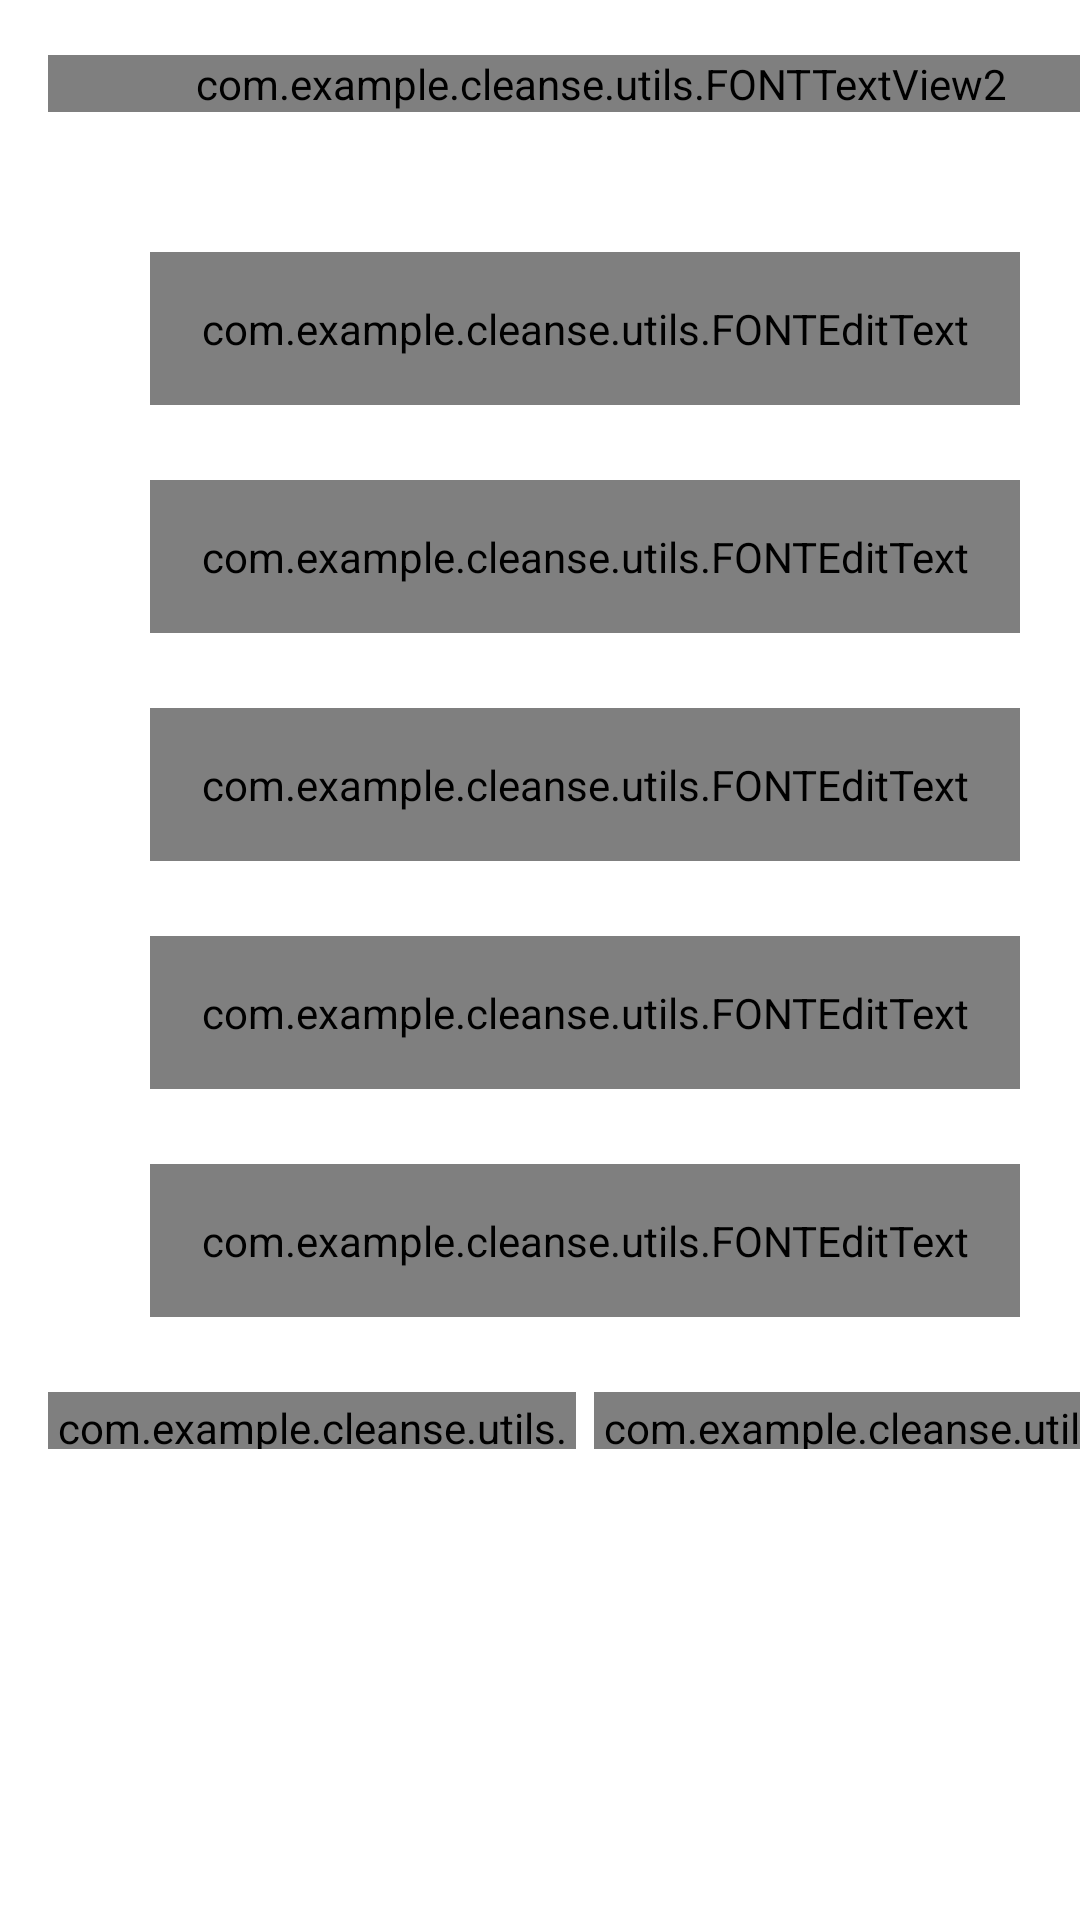

Android layout source for this screen:
<!-- AndroidManifest.xml: application theme Theme.Cleanse -->
<!-- res/layout/fragment_post.xml -->
<?xml version="1.0" encoding="utf-8"?>
<androidx.constraintlayout.widget.ConstraintLayout xmlns:android="http://schemas.android.com/apk/res/android"
    xmlns:app="http://schemas.android.com/apk/res-auto"
    xmlns:tools="http://schemas.android.com/tools"
    android:layout_width="match_parent"
    android:layout_height="match_parent"
    tools:context=".ui.adminpage.home.PostFragment">

    <androidx.appcompat.widget.Toolbar
        android:id="@+id/toolbar_register_activity"
        android:layout_width="match_parent"
        android:layout_height="wrap_content"
        app:layout_constraintEnd_toEndOf="parent"
        app:layout_constraintHorizontal_bias="0.496"
        app:layout_constraintStart_toStartOf="parent"
        app:layout_constraintTop_toTopOf="parent">

        <com.example.cleanse.utils.FONTTextView2
            android:id="@+id/tv_title"
            android:layout_width="match_parent"
            android:layout_height="match_parent"
            android:gravity="center"
            android:paddingStart="@dimen/toolbar_title_paddingStart"
            android:paddingEnd="0dp"
            android:text="@string/post_service"
            android:textColor="@color/colorPrimaryText"
            android:textSize="36dp"
            tools:layout_editor_absoluteX="16dp" />

    </androidx.appcompat.widget.Toolbar>

    <ScrollView
        android:layout_width="390dp"
        android:layout_height="415dp"
        android:layout_marginTop="12dp"
        app:layout_constraintEnd_toEndOf="parent"
        app:layout_constraintHorizontal_bias="0.0"
        app:layout_constraintStart_toStartOf="parent"
        app:layout_constraintTop_toBottomOf="@id/toolbar_register_activity">

        <androidx.constraintlayout.widget.ConstraintLayout
            android:layout_width="match_parent"
            android:layout_height="wrap_content">

            <com.google.android.material.textfield.TextInputLayout
                android:id="@+id/til_date"
                style="@style/Widget.MaterialComponents.TextInputLayout.OutlinedBox"
                android:layout_width="match_parent"
                android:layout_height="wrap_content"
                android:layout_marginStart="50dp"
                android:layout_marginTop="16dp"
                android:layout_marginEnd="50dp"
                android:hint="@string/post_date"
                android:textColorHint="@color/colorSecondaryText"
                app:layout_constraintEnd_toEndOf="parent"
                app:layout_constraintStart_toStartOf="parent"
                app:layout_constraintTop_toTopOf="parent">

                <com.example.cleanse.utils.FONTEditText
                    android:id="@+id/et_date"
                    android:layout_width="match_parent"
                    android:layout_height="wrap_content"
                    android:inputType="text"
                    android:padding="@dimen/padding"
                    android:textColor="@color/colorPrimaryText"
                    android:textSize="@dimen/textSize" />
            </com.google.android.material.textfield.TextInputLayout>

            <com.google.android.material.textfield.TextInputLayout
                android:id="@+id/til_time"
                style="@style/Widget.MaterialComponents.TextInputLayout.OutlinedBox"
                android:layout_width="match_parent"
                android:layout_height="wrap_content"
                android:layout_marginStart="50dp"
                android:layout_marginTop="25dp"
                android:layout_marginEnd="50dp"
                android:hint="@string/post_time"
                android:textColorHint="@color/colorSecondaryText"
                app:layout_constraintEnd_toEndOf="parent"
                app:layout_constraintStart_toStartOf="parent"
                app:layout_constraintTop_toBottomOf="@id/til_date">

                <com.example.cleanse.utils.FONTEditText
                    android:id="@+id/et_time"
                    android:layout_width="match_parent"
                    android:layout_height="wrap_content"
                    android:inputType="text"
                    android:padding="@dimen/padding"
                    android:textColor="@color/colorPrimaryText"
                    android:textSize="@dimen/textSize" />
            </com.google.android.material.textfield.TextInputLayout>

            <com.google.android.material.textfield.TextInputLayout
                android:id="@+id/til_price"
                style="@style/Widget.MaterialComponents.TextInputLayout.OutlinedBox"
                android:layout_width="match_parent"
                android:layout_height="wrap_content"
                android:layout_marginStart="50dp"
                android:layout_marginTop="25dp"
                android:layout_marginEnd="50dp"
                android:hint="@string/post_price"
                android:textColorHint="@color/colorSecondaryText"
                app:layout_constraintEnd_toEndOf="parent"
                app:layout_constraintStart_toStartOf="parent"
                app:layout_constraintTop_toBottomOf="@id/til_time">

                <com.example.cleanse.utils.FONTEditText
                    android:id="@+id/et_price"
                    android:layout_width="match_parent"
                    android:layout_height="wrap_content"
                    android:inputType="textEmailAddress"
                    android:padding="@dimen/padding"
                    android:textColor="@color/colorPrimaryText"
                    android:textSize="@dimen/textSize" />
            </com.google.android.material.textfield.TextInputLayout>

            <com.google.android.material.textfield.TextInputLayout
                android:id="@+id/til_hour"
                style="@style/Widget.MaterialComponents.TextInputLayout.OutlinedBox"
                android:layout_width="match_parent"
                android:layout_height="wrap_content"
                android:layout_marginStart="50dp"
                android:layout_marginTop="25dp"
                android:layout_marginEnd="50dp"
                android:hint="@string/post_duration_hour"
                android:textColorHint="@color/colorSecondaryText"
                app:layout_constraintEnd_toEndOf="parent"
                app:layout_constraintStart_toStartOf="parent"
                app:layout_constraintTop_toBottomOf="@id/til_price">

                <com.example.cleanse.utils.FONTEditText
                    android:id="@+id/et_hour"
                    android:layout_width="match_parent"
                    android:layout_height="wrap_content"
                    android:inputType="textEmailAddress"
                    android:padding="@dimen/padding"
                    android:textColor="@color/colorPrimaryText"
                    android:textSize="@dimen/textSize" />
            </com.google.android.material.textfield.TextInputLayout>

            <com.google.android.material.textfield.TextInputLayout
                android:id="@+id/til_minutes"
                style="@style/Widget.MaterialComponents.TextInputLayout.OutlinedBox"
                android:layout_width="match_parent"
                android:layout_height="wrap_content"
                android:layout_marginStart="50dp"
                android:layout_marginTop="25dp"
                android:layout_marginEnd="50dp"
                android:hint="@string/post_duration_minutes"
                android:textColorHint="@color/colorSecondaryText"
                app:layout_constraintEnd_toEndOf="parent"
                app:layout_constraintStart_toStartOf="parent"
                app:layout_constraintTop_toBottomOf="@id/til_hour">

                <com.example.cleanse.utils.FONTEditText
                    android:id="@+id/et_minutes"
                    android:layout_width="match_parent"
                    android:layout_height="wrap_content"
                    android:inputType="text"
                    android:padding="@dimen/padding"
                    android:textColor="@color/colorPrimaryText"
                    android:textSize="@dimen/textSize" />
            </com.google.android.material.textfield.TextInputLayout>


            <RadioGroup
                android:id="@+id/type"
                android:layout_width="match_parent"
                android:layout_height="@dimen/profile_radio_button_height"
                android:layout_marginStart="16dp"
                android:layout_marginTop="25dp"
                android:layout_marginEnd="16dp"
                android:orientation="horizontal"
                app:layout_constraintBottom_toTopOf="@id/btn_register"
                app:layout_constraintEnd_toEndOf="parent"
                app:layout_constraintStart_toStartOf="parent"
                app:layout_constraintTop_toBottomOf="@+id/til_minutes">

                <com.example.cleanse.utils.FONTRadButton
                    android:id="@+id/rb_deep"
                    android:layout_width="0dp"
                    android:layout_height="match_parent"
                    android:layout_marginEnd="@dimen/profile_radio_button_marginStartEnd"
                    android:layout_weight="1"
                    android:background="@drawable/drawable_rad_but_select"
                    android:button="@null"
                    android:checked="true"
                    android:gravity="center"
                    android:text="Deep Clean"
                    android:textColor="@color/black"
                    android:textStyle="bold" />

                <com.example.cleanse.utils.FONTRadButton
                    android:id="@+id/rb_basic"
                    android:layout_width="0dp"
                    android:layout_height="match_parent"
                    android:layout_marginStart="@dimen/profile_radio_button_marginStartEnd"
                    android:layout_weight="1"
                    android:background="@drawable/drawable_rad_but_select"
                    android:button="@null"
                    android:gravity="center"
                    android:text="Basic Clean"
                    android:textColor="@color/black"
                    android:textStyle="bold" />
            </RadioGroup>


            <com.example.cleanse.utils.FONTButton
                android:id="@+id/btn_post"
                android:layout_width="288dp"
                android:layout_height="48dp"
                android:layout_gravity="center"
                android:layout_marginStart="16dp"
                android:layout_marginTop="7dp"
                android:layout_marginEnd="16dp"
                android:background="@drawable/button_background"
                android:foreground="?attr/selectableItemBackground"
                android:gravity="center"
                android:paddingTop="@dimen/btn_padding"
                android:paddingBottom="@dimen/btn_padding"
                android:text="Post Service"
                android:textColor="@android:color/white"
                android:textSize="@dimen/btn_textSize"
                app:layout_constraintEnd_toEndOf="parent"
                app:layout_constraintHorizontal_bias="0.495"
                app:layout_constraintStart_toStartOf="parent"
                app:layout_constraintTop_toBottomOf="@id/type" />


            android:layout_width="wrap_content"
            android:layout_height="wrap_content"
            android:layout_marginTop="25dp"
            android:gravity="center_vertical"
            android:orientation="horizontal"
            app:layout_constraintEnd_toEndOf="parent"
            app:layout_constraintStart_toStartOf="parent"
            app:layout_constraintTop_toBottomOf="@id/btn_register"

        </androidx.constraintlayout.widget.ConstraintLayout>
    </ScrollView>

</androidx.constraintlayout.widget.ConstraintLayout>
<!-- resources referenced by this layout -->
<resources>
  <color name="black">#FF000000</color>
  <color name="colorPrimaryText">#222934</color>
  <color name="colorSecondaryText">#989898</color>
  <dimen name="btn_padding">8dp</dimen>
  <dimen name="btn_textSize">18sp</dimen>
  <dimen name="padding">16dp</dimen>
  <dimen name="profile_radio_button_height">40dp</dimen>
  <dimen name="profile_radio_button_marginStartEnd">3dp</dimen>
  <dimen name="textSize">16sp</dimen>
  <dimen name="toolbar_title_paddingStart">-25dp</dimen>
  <!-- drawable button_background (drawable) -->
  <?xml version="1.0" encoding="utf-8"?>
  <shape xmlns:android="http://schemas.android.com/apk/res/android"
      android:shape="rectangle">
  
      <gradient
          android:angle="360"
          android:endColor="@color/colorThemeLBlue"
          android:startColor="@color/colorThemePastel"
          android:type="linear" />
  
      <corners android:radius="@dimen/button_background_radius" />
  </shape>
      
  <!-- drawable drawable_rad_but_select (drawable) -->
  <?xml version="1.0" encoding="utf-8"?>
  <selector xmlns:android="http://schemas.android.com/apk/res/android">
  
      <item android:state_checked="true">
          <shape android:shape="rectangle">
  
              <solid android:color="@color/colorThemePastel" />
  
              <corners android:bottomLeftRadius="@dimen/gender_radio_button_radius"
                  android:bottomRightRadius="@dimen/gender_radio_button_radius"
                  android:topLeftRadius="@dimen/gender_radio_button_radius"
                  android:topRightRadius="@dimen/gender_radio_button_radius" />
          </shape>
      </item>
  
      <item android:state_checked="false">
  
          <shape android:shape="rectangle">
  
              <stroke android:width="@dimen/gender_radio_button_stroke_width"
                  android:color="@color/colorSecondaryText" />
  
              <corners
                  android:bottomLeftRadius="@dimen/gender_radio_button_radius"
                  android:bottomRightRadius="@dimen/gender_radio_button_radius"
                  android:topLeftRadius="@dimen/gender_radio_button_radius"
                  android:topRightRadius="@dimen/gender_radio_button_radius" />
          </shape>
      </item>
  
  </selector>
  <string name="post_date">Date</string>
  <string name="post_duration_hour">Duration (hour)</string>
  <string name="post_duration_minutes">Duration (minutes)</string>
  <string name="post_price">Price</string>
  <string name="post_service">POST SERVICE</string>
  <string name="post_time">Time</string>
  <style name="Theme.Cleanse" parent="Theme.MaterialComponents.DayNight.DarkActionBar">
          
          <item name="colorPrimary">@color/purple_500</item>
          <item name="colorPrimaryVariant">@color/purple_700</item>
          <item name="colorOnPrimary">@color/white</item>
          
          <item name="colorSecondary">@color/teal_200</item>
          <item name="colorSecondaryVariant">@color/teal_700</item>
          <item name="colorOnSecondary">@color/black</item>
          
          <item name="android:statusBarColor" tools:targetApi="l">?attr/colorPrimaryVariant</item>
          
      </style>
  <color name="colorThemeLBlue">#4CC8D2</color>
  <color name="colorThemePastel">#C8EEF1</color>
  <dimen name="button_background_radius">10dp</dimen>
  <dimen name="gender_radio_button_radius">5dp</dimen>
  <dimen name="gender_radio_button_stroke_width">1dp</dimen>
  <color name="purple_500">#FF6200EE</color>
  <color name="purple_700">#FF3700B3</color>
  <color name="white">#FFFFFFFF</color>
  <color name="teal_200">#FF03DAC5</color>
  <color name="teal_700">#FF018786</color>
</resources>
